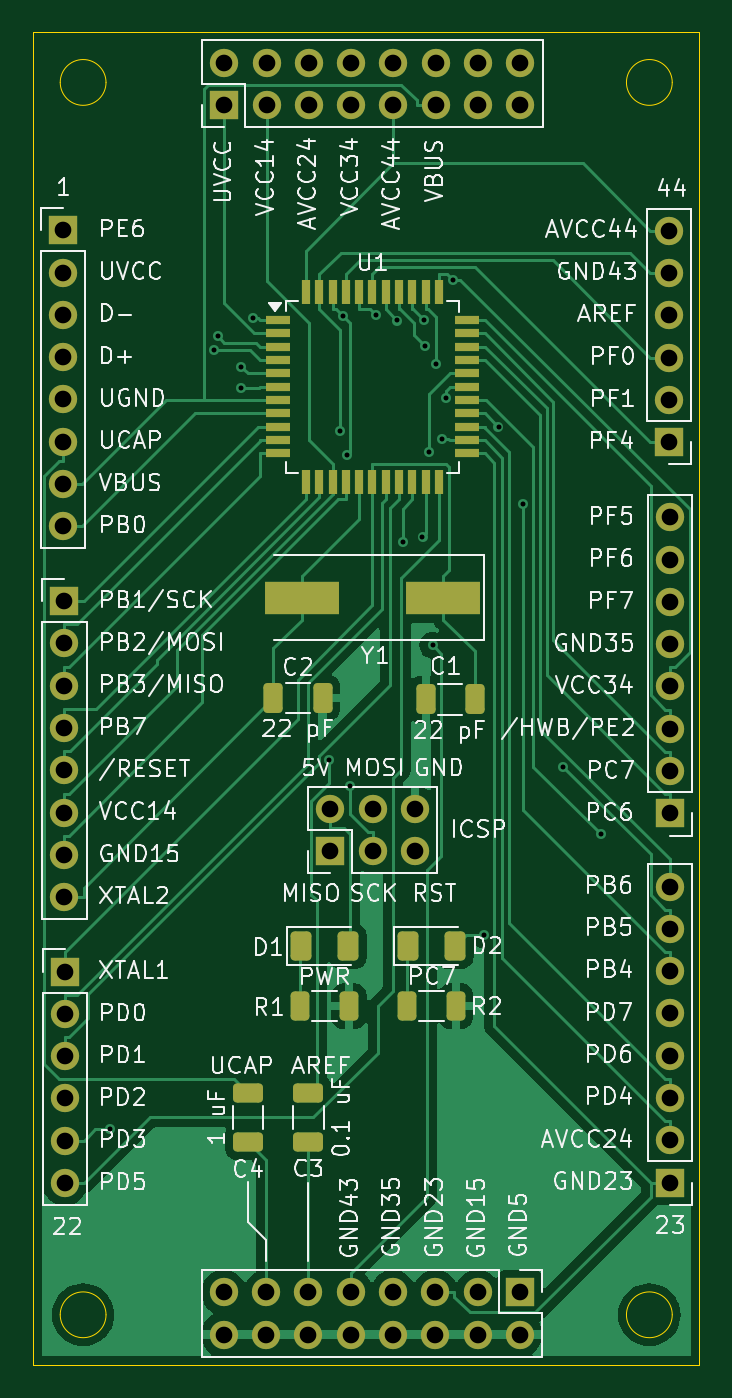
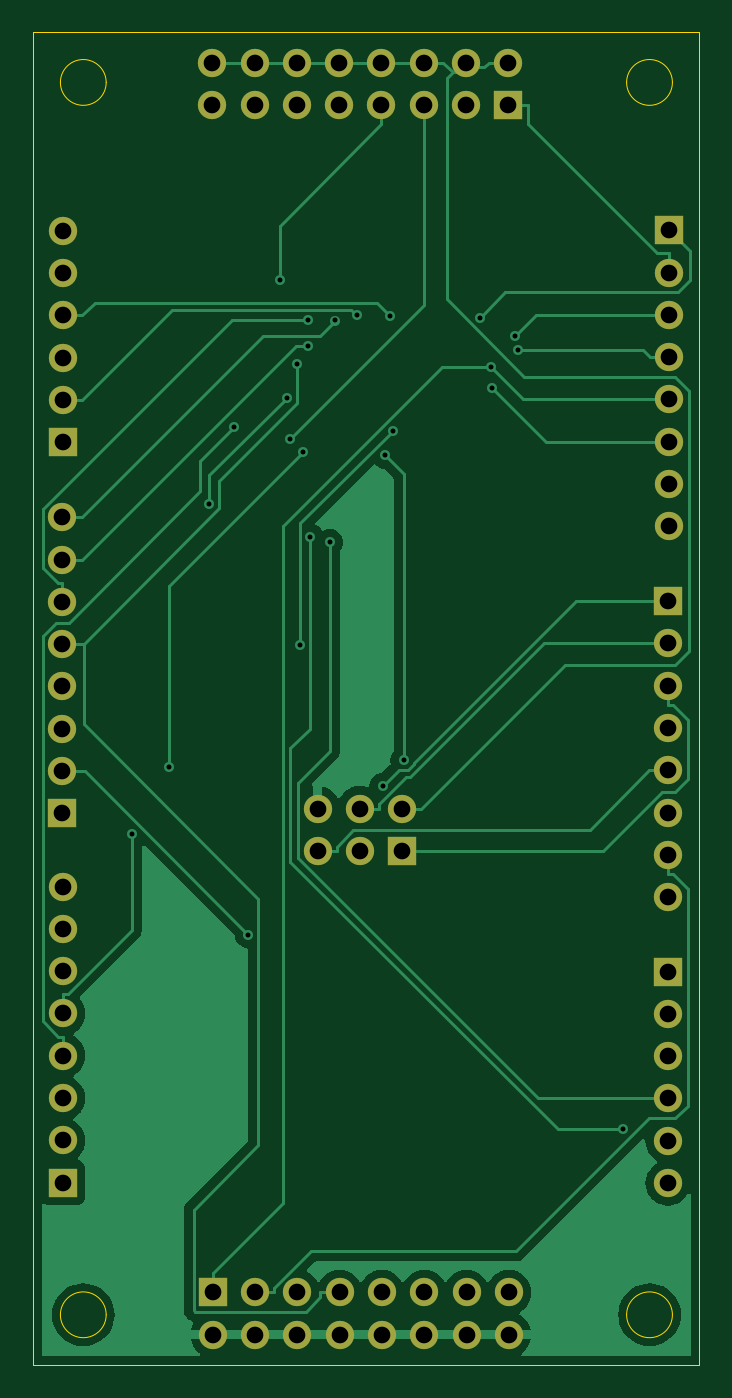
Circuit board: 11 layer files. Board 40.0 x 80.0 mm.
- bottom_copper: 32u4_breakout-B_Cu.gbr (39263 bytes)
- bottom_mask: 32u4_breakout-B_Mask.gbr (2824 bytes)
- paste: 32u4_breakout-B_Paste.gbr (456 bytes)
- bottom_silk: 32u4_breakout-B_Silkscreen.gbr (457 bytes)
- outline: 32u4_breakout-Edge_Cuts.gbr (1225 bytes)
- top_copper: 32u4_breakout-F_Cu.gbr (55539 bytes)
- top_mask: 32u4_breakout-F_Mask.gbr (5872 bytes)
- paste: 32u4_breakout-F_Paste.gbr (3504 bytes)
- top_silk: 32u4_breakout-F_Silkscreen.gbr (153252 bytes)
- drill: 32u4_breakout-NPTH.drl (265 bytes)
- drill: 32u4_breakout-PTH.drl (2116 bytes)

=== bottom_copper: 32u4_breakout-B_Cu.gbr (39263 bytes, source omitted) ===
=== bottom_mask: 32u4_breakout-B_Mask.gbr ===
%TF.GenerationSoftware,KiCad,Pcbnew,8.0.2*%
%TF.CreationDate,2024-07-23T13:49:49-06:00*%
%TF.ProjectId,32u4_breakout,33327534-5f62-4726-9561-6b6f75742e6b,rev?*%
%TF.SameCoordinates,Original*%
%TF.FileFunction,Soldermask,Bot*%
%TF.FilePolarity,Negative*%
%FSLAX46Y46*%
G04 Gerber Fmt 4.6, Leading zero omitted, Abs format (unit mm)*
G04 Created by KiCad (PCBNEW 8.0.2) date 2024-07-23 13:49:49*
%MOMM*%
%LPD*%
G01*
G04 APERTURE LIST*
%ADD10R,1.700000X1.700000*%
%ADD11O,1.700000X1.700000*%
G04 APERTURE END LIST*
D10*
%TO.C,J4*%
X121900000Y-96390000D03*
D11*
X121900000Y-98930000D03*
X121900000Y-101470000D03*
X121900000Y-104010000D03*
X121900000Y-106550000D03*
X121900000Y-109090000D03*
%TD*%
D10*
%TO.C,J9*%
X149225000Y-115650000D03*
D11*
X149225000Y-118190000D03*
X146685000Y-115650000D03*
X146685000Y-118190000D03*
X144145000Y-115650000D03*
X144145000Y-118190000D03*
X141605000Y-115650000D03*
X141605000Y-118190000D03*
X139065000Y-115650000D03*
X139065000Y-118190000D03*
X136525000Y-115650000D03*
X136525000Y-118190000D03*
X133985000Y-115650000D03*
X133985000Y-118190000D03*
X131445000Y-115650000D03*
X131445000Y-118190000D03*
%TD*%
D10*
%TO.C,J7*%
X158200000Y-64600000D03*
D11*
X158200000Y-62060000D03*
X158200000Y-59520000D03*
X158200000Y-56980000D03*
X158200000Y-54440000D03*
X158200000Y-51900000D03*
%TD*%
D10*
%TO.C,J6*%
X158250000Y-86890000D03*
D11*
X158250000Y-84350000D03*
X158250000Y-81810000D03*
X158250000Y-79270000D03*
X158250000Y-76730000D03*
X158250000Y-74190000D03*
X158250000Y-71650000D03*
X158250000Y-69110000D03*
%TD*%
D10*
%TO.C,J8*%
X131475000Y-44350000D03*
D11*
X131475000Y-41810000D03*
X134015000Y-44350000D03*
X134015000Y-41810000D03*
X136555000Y-44350000D03*
X136555000Y-41810000D03*
X139095000Y-44350000D03*
X139095000Y-41810000D03*
X141635000Y-44350000D03*
X141635000Y-41810000D03*
X144175000Y-44350000D03*
X144175000Y-41810000D03*
X146715000Y-44350000D03*
X146715000Y-41810000D03*
X149255000Y-44350000D03*
X149255000Y-41810000D03*
%TD*%
%TO.C,J1*%
X142930000Y-86610000D03*
X142930000Y-89150000D03*
X140390000Y-86610000D03*
X140390000Y-89150000D03*
X137850000Y-86610000D03*
D10*
X137850000Y-89150000D03*
%TD*%
%TO.C,J2*%
X121800000Y-51875000D03*
D11*
X121800000Y-54415000D03*
X121800000Y-56955000D03*
X121800000Y-59495000D03*
X121800000Y-62035000D03*
X121800000Y-64575000D03*
X121800000Y-67115000D03*
X121800000Y-69655000D03*
%TD*%
D10*
%TO.C,J5*%
X158225000Y-109065000D03*
D11*
X158225000Y-106525000D03*
X158225000Y-103985000D03*
X158225000Y-101445000D03*
X158225000Y-98905000D03*
X158225000Y-96365000D03*
X158225000Y-93825000D03*
X158225000Y-91285000D03*
%TD*%
D10*
%TO.C,J3*%
X121875000Y-74150000D03*
D11*
X121875000Y-76690000D03*
X121875000Y-79230000D03*
X121875000Y-81770000D03*
X121875000Y-84310000D03*
X121875000Y-86850000D03*
X121875000Y-89390000D03*
X121875000Y-91930000D03*
%TD*%
M02*

=== paste: 32u4_breakout-B_Paste.gbr ===
%TF.GenerationSoftware,KiCad,Pcbnew,8.0.2*%
%TF.CreationDate,2024-07-23T13:49:49-06:00*%
%TF.ProjectId,32u4_breakout,33327534-5f62-4726-9561-6b6f75742e6b,rev?*%
%TF.SameCoordinates,Original*%
%TF.FileFunction,Paste,Bot*%
%TF.FilePolarity,Positive*%
%FSLAX46Y46*%
G04 Gerber Fmt 4.6, Leading zero omitted, Abs format (unit mm)*
G04 Created by KiCad (PCBNEW 8.0.2) date 2024-07-23 13:49:49*
%MOMM*%
%LPD*%
G01*
G04 APERTURE LIST*
G04 APERTURE END LIST*
M02*

=== bottom_silk: 32u4_breakout-B_Silkscreen.gbr ===
%TF.GenerationSoftware,KiCad,Pcbnew,8.0.2*%
%TF.CreationDate,2024-07-23T13:49:49-06:00*%
%TF.ProjectId,32u4_breakout,33327534-5f62-4726-9561-6b6f75742e6b,rev?*%
%TF.SameCoordinates,Original*%
%TF.FileFunction,Legend,Bot*%
%TF.FilePolarity,Positive*%
%FSLAX46Y46*%
G04 Gerber Fmt 4.6, Leading zero omitted, Abs format (unit mm)*
G04 Created by KiCad (PCBNEW 8.0.2) date 2024-07-23 13:49:49*
%MOMM*%
%LPD*%
G01*
G04 APERTURE LIST*
G04 APERTURE END LIST*
M02*

=== outline: 32u4_breakout-Edge_Cuts.gbr ===
%TF.GenerationSoftware,KiCad,Pcbnew,8.0.2*%
%TF.CreationDate,2024-07-23T13:49:49-06:00*%
%TF.ProjectId,32u4_breakout,33327534-5f62-4726-9561-6b6f75742e6b,rev?*%
%TF.SameCoordinates,Original*%
%TF.FileFunction,Profile,NP*%
%FSLAX46Y46*%
G04 Gerber Fmt 4.6, Leading zero omitted, Abs format (unit mm)*
G04 Created by KiCad (PCBNEW 8.0.2) date 2024-07-23 13:49:49*
%MOMM*%
%LPD*%
G01*
G04 APERTURE LIST*
%TA.AperFunction,Profile*%
%ADD10C,0.050000*%
%TD*%
G04 APERTURE END LIST*
D10*
X158375000Y-43000000D02*
G75*
G02*
X155625000Y-43000000I-1375000J0D01*
G01*
X155625000Y-43000000D02*
G75*
G02*
X158375000Y-43000000I1375000J0D01*
G01*
X158375000Y-117000000D02*
G75*
G02*
X155625000Y-117000000I-1375000J0D01*
G01*
X155625000Y-117000000D02*
G75*
G02*
X158375000Y-117000000I1375000J0D01*
G01*
X124375000Y-117000000D02*
G75*
G02*
X121625000Y-117000000I-1375000J0D01*
G01*
X121625000Y-117000000D02*
G75*
G02*
X124375000Y-117000000I1375000J0D01*
G01*
X120000000Y-40000000D02*
X160000000Y-40000000D01*
X160000000Y-120000000D01*
X120000000Y-120000000D01*
X120000000Y-40000000D01*
X124375000Y-43000000D02*
G75*
G02*
X121625000Y-43000000I-1375000J0D01*
G01*
X121625000Y-43000000D02*
G75*
G02*
X124375000Y-43000000I1375000J0D01*
G01*
M02*

=== top_copper: 32u4_breakout-F_Cu.gbr (55539 bytes, source omitted) ===
=== top_mask: 32u4_breakout-F_Mask.gbr ===
%TF.GenerationSoftware,KiCad,Pcbnew,8.0.2*%
%TF.CreationDate,2024-07-23T13:49:49-06:00*%
%TF.ProjectId,32u4_breakout,33327534-5f62-4726-9561-6b6f75742e6b,rev?*%
%TF.SameCoordinates,Original*%
%TF.FileFunction,Soldermask,Top*%
%TF.FilePolarity,Negative*%
%FSLAX46Y46*%
G04 Gerber Fmt 4.6, Leading zero omitted, Abs format (unit mm)*
G04 Created by KiCad (PCBNEW 8.0.2) date 2024-07-23 13:49:49*
%MOMM*%
%LPD*%
G01*
G04 APERTURE LIST*
G04 Aperture macros list*
%AMRoundRect*
0 Rectangle with rounded corners*
0 $1 Rounding radius*
0 $2 $3 $4 $5 $6 $7 $8 $9 X,Y pos of 4 corners*
0 Add a 4 corners polygon primitive as box body*
4,1,4,$2,$3,$4,$5,$6,$7,$8,$9,$2,$3,0*
0 Add four circle primitives for the rounded corners*
1,1,$1+$1,$2,$3*
1,1,$1+$1,$4,$5*
1,1,$1+$1,$6,$7*
1,1,$1+$1,$8,$9*
0 Add four rect primitives between the rounded corners*
20,1,$1+$1,$2,$3,$4,$5,0*
20,1,$1+$1,$4,$5,$6,$7,0*
20,1,$1+$1,$6,$7,$8,$9,0*
20,1,$1+$1,$8,$9,$2,$3,0*%
G04 Aperture macros list end*
%ADD10RoundRect,0.250000X-0.312500X-0.625000X0.312500X-0.625000X0.312500X0.625000X-0.312500X0.625000X0*%
%ADD11RoundRect,0.250000X-0.375000X-0.625000X0.375000X-0.625000X0.375000X0.625000X-0.375000X0.625000X0*%
%ADD12R,4.500000X2.000000*%
%ADD13R,1.700000X1.700000*%
%ADD14O,1.700000X1.700000*%
%ADD15RoundRect,0.250000X-0.650000X0.325000X-0.650000X-0.325000X0.650000X-0.325000X0.650000X0.325000X0*%
%ADD16R,1.500000X0.550000*%
%ADD17R,0.550000X1.500000*%
%ADD18RoundRect,0.250000X0.325000X0.650000X-0.325000X0.650000X-0.325000X-0.650000X0.325000X-0.650000X0*%
%ADD19RoundRect,0.250000X-0.325000X-0.650000X0.325000X-0.650000X0.325000X0.650000X-0.325000X0.650000X0*%
%ADD20RoundRect,0.250000X0.650000X-0.325000X0.650000X0.325000X-0.650000X0.325000X-0.650000X-0.325000X0*%
G04 APERTURE END LIST*
D10*
%TO.C,R2*%
X142450000Y-98450000D03*
X145375000Y-98450000D03*
%TD*%
D11*
%TO.C,D2*%
X142525000Y-94850000D03*
X145325000Y-94850000D03*
%TD*%
D12*
%TO.C,Y1*%
X144625000Y-73950000D03*
X136125000Y-73950000D03*
%TD*%
D13*
%TO.C,J4*%
X121900000Y-96390000D03*
D14*
X121900000Y-98930000D03*
X121900000Y-101470000D03*
X121900000Y-104010000D03*
X121900000Y-106550000D03*
X121900000Y-109090000D03*
%TD*%
D10*
%TO.C,R1*%
X136037500Y-98475000D03*
X138962500Y-98475000D03*
%TD*%
D15*
%TO.C,C3*%
X136525000Y-103675000D03*
X136525000Y-106625000D03*
%TD*%
D13*
%TO.C,J9*%
X149225000Y-115650000D03*
D14*
X149225000Y-118190000D03*
X146685000Y-115650000D03*
X146685000Y-118190000D03*
X144145000Y-115650000D03*
X144145000Y-118190000D03*
X141605000Y-115650000D03*
X141605000Y-118190000D03*
X139065000Y-115650000D03*
X139065000Y-118190000D03*
X136525000Y-115650000D03*
X136525000Y-118190000D03*
X133985000Y-115650000D03*
X133985000Y-118190000D03*
X131445000Y-115650000D03*
X131445000Y-118190000D03*
%TD*%
D11*
%TO.C,D1*%
X136100000Y-94875000D03*
X138900000Y-94875000D03*
%TD*%
D13*
%TO.C,J7*%
X158200000Y-64600000D03*
D14*
X158200000Y-62060000D03*
X158200000Y-59520000D03*
X158200000Y-56980000D03*
X158200000Y-54440000D03*
X158200000Y-51900000D03*
%TD*%
D16*
%TO.C,U1*%
X134675000Y-57275000D03*
X134675000Y-58075000D03*
X134675000Y-58875000D03*
X134675000Y-59675000D03*
X134675000Y-60475000D03*
X134675000Y-61275000D03*
X134675000Y-62075000D03*
X134675000Y-62875000D03*
X134675000Y-63675000D03*
X134675000Y-64475000D03*
X134675000Y-65275000D03*
D17*
X136375000Y-66975000D03*
X137175000Y-66975000D03*
X137975000Y-66975000D03*
X138775000Y-66975000D03*
X139575000Y-66975000D03*
X140375000Y-66975000D03*
X141175000Y-66975000D03*
X141975000Y-66975000D03*
X142775000Y-66975000D03*
X143575000Y-66975000D03*
X144375000Y-66975000D03*
D16*
X146075000Y-65275000D03*
X146075000Y-64475000D03*
X146075000Y-63675000D03*
X146075000Y-62875000D03*
X146075000Y-62075000D03*
X146075000Y-61275000D03*
X146075000Y-60475000D03*
X146075000Y-59675000D03*
X146075000Y-58875000D03*
X146075000Y-58075000D03*
X146075000Y-57275000D03*
D17*
X144375000Y-55575000D03*
X143575000Y-55575000D03*
X142775000Y-55575000D03*
X141975000Y-55575000D03*
X141175000Y-55575000D03*
X140375000Y-55575000D03*
X139575000Y-55575000D03*
X138775000Y-55575000D03*
X137975000Y-55575000D03*
X137175000Y-55575000D03*
X136375000Y-55575000D03*
%TD*%
D13*
%TO.C,J6*%
X158250000Y-86890000D03*
D14*
X158250000Y-84350000D03*
X158250000Y-81810000D03*
X158250000Y-79270000D03*
X158250000Y-76730000D03*
X158250000Y-74190000D03*
X158250000Y-71650000D03*
X158250000Y-69110000D03*
%TD*%
D18*
%TO.C,C1*%
X146525000Y-80050000D03*
X143575000Y-80050000D03*
%TD*%
D13*
%TO.C,J8*%
X131475000Y-44350000D03*
D14*
X131475000Y-41810000D03*
X134015000Y-44350000D03*
X134015000Y-41810000D03*
X136555000Y-44350000D03*
X136555000Y-41810000D03*
X139095000Y-44350000D03*
X139095000Y-41810000D03*
X141635000Y-44350000D03*
X141635000Y-41810000D03*
X144175000Y-44350000D03*
X144175000Y-41810000D03*
X146715000Y-44350000D03*
X146715000Y-41810000D03*
X149255000Y-44350000D03*
X149255000Y-41810000D03*
%TD*%
%TO.C,J1*%
X142930000Y-86610000D03*
X142930000Y-89150000D03*
X140390000Y-86610000D03*
X140390000Y-89150000D03*
X137850000Y-86610000D03*
D13*
X137850000Y-89150000D03*
%TD*%
%TO.C,J2*%
X121800000Y-51875000D03*
D14*
X121800000Y-54415000D03*
X121800000Y-56955000D03*
X121800000Y-59495000D03*
X121800000Y-62035000D03*
X121800000Y-64575000D03*
X121800000Y-67115000D03*
X121800000Y-69655000D03*
%TD*%
D19*
%TO.C,C2*%
X134425000Y-79950000D03*
X137375000Y-79950000D03*
%TD*%
D13*
%TO.C,J5*%
X158225000Y-109065000D03*
D14*
X158225000Y-106525000D03*
X158225000Y-103985000D03*
X158225000Y-101445000D03*
X158225000Y-98905000D03*
X158225000Y-96365000D03*
X158225000Y-93825000D03*
X158225000Y-91285000D03*
%TD*%
D20*
%TO.C,C4*%
X132900000Y-106625000D03*
X132900000Y-103675000D03*
%TD*%
D13*
%TO.C,J3*%
X121875000Y-74150000D03*
D14*
X121875000Y-76690000D03*
X121875000Y-79230000D03*
X121875000Y-81770000D03*
X121875000Y-84310000D03*
X121875000Y-86850000D03*
X121875000Y-89390000D03*
X121875000Y-91930000D03*
%TD*%
M02*

=== paste: 32u4_breakout-F_Paste.gbr (3504 bytes, source withheld) ===
=== top_silk: 32u4_breakout-F_Silkscreen.gbr (153252 bytes, source omitted) ===
=== drill: 32u4_breakout-NPTH.drl ===
M48
; DRILL file {KiCad 8.0.2} date 2024-07-23T13:49:52-0600
; FORMAT={-:-/ absolute / inch / decimal}
; #@! TF.CreationDate,2024-07-23T13:49:52-06:00
; #@! TF.GenerationSoftware,Kicad,Pcbnew,8.0.2
; #@! TF.FileFunction,NonPlated,1,2,NPTH
FMAT,2
INCH
%
G90
G05
M30

=== drill: 32u4_breakout-PTH.drl ===
M48
; DRILL file {KiCad 8.0.2} date 2024-07-23T13:49:52-0600
; FORMAT={-:-/ absolute / inch / decimal}
; #@! TF.CreationDate,2024-07-23T13:49:52-06:00
; #@! TF.GenerationSoftware,Kicad,Pcbnew,8.0.2
; #@! TF.FileFunction,Plated,1,2,PTH
FMAT,2
INCH
; #@! TA.AperFunction,Plated,PTH,ViaDrill
T1C0.0118
; #@! TA.AperFunction,Plated,PTH,ComponentDrill
T2C0.0394
%
G90
G05
T1
X4.9055Y-4.1678
X5.1526Y-2.3258
X5.1607Y-2.2932
X5.2148Y-2.4158
X5.2167Y-2.3662
X5.2441Y-2.249
X5.4237Y-3.2954
X5.4497Y-2.5164
X5.4567Y-2.245
X5.4669Y-2.5747
X5.4731Y-3.3564
X5.5347Y-2.2437
X5.5852Y-2.2557
X5.5982Y-2.7805
X5.6448Y-2.7669
X5.6489Y-2.2549
X5.6501Y-2.3153
X5.6606Y-2.5666
X5.6687Y-3.0235
X5.6761Y-2.3595
X5.6914Y-2.5347
X5.7Y-2.4379
X5.7168Y-2.1599
X5.7907Y-3.7084
X5.8245Y-2.5075
X5.8829Y-2.6901
X5.9776Y-3.3114
X6.0659Y-3.4702
T2
X4.7953Y-2.0423
X4.7953Y-2.1423
X4.7953Y-2.2423
X4.7953Y-2.3423
X4.7953Y-2.4423
X4.7953Y-2.5423
X4.7953Y-2.6423
X4.7953Y-2.7423
X4.7982Y-2.9193
X4.7982Y-3.0193
X4.7982Y-3.1193
X4.7982Y-3.2193
X4.7982Y-3.3193
X4.7982Y-3.4193
X4.7982Y-3.5193
X4.7982Y-3.6193
X4.7992Y-3.7949
X4.7992Y-3.8949
X4.7992Y-3.9949
X4.7992Y-4.0949
X4.7992Y-4.1949
X4.7992Y-4.2949
X5.175Y-4.5531
X5.175Y-4.6531
X5.1762Y-1.6461
X5.1762Y-1.7461
X5.275Y-4.5531
X5.275Y-4.6531
X5.2762Y-1.6461
X5.2762Y-1.7461
X5.375Y-4.5531
X5.375Y-4.6531
X5.3762Y-1.6461
X5.3762Y-1.7461
X5.4272Y-3.4098
X5.4272Y-3.5098
X5.475Y-4.5531
X5.475Y-4.6531
X5.4762Y-1.6461
X5.4762Y-1.7461
X5.5272Y-3.4098
X5.5272Y-3.5098
X5.575Y-4.5531
X5.575Y-4.6531
X5.5762Y-1.6461
X5.5762Y-1.7461
X5.6272Y-3.4098
X5.6272Y-3.5098
X5.675Y-4.5531
X5.675Y-4.6531
X5.6762Y-1.6461
X5.6762Y-1.7461
X5.775Y-4.5531
X5.775Y-4.6531
X5.7762Y-1.6461
X5.7762Y-1.7461
X5.875Y-4.5531
X5.875Y-4.6531
X5.8762Y-1.6461
X5.8762Y-1.7461
X6.2283Y-2.0433
X6.2283Y-2.1433
X6.2283Y-2.2433
X6.2283Y-2.3433
X6.2283Y-2.4433
X6.2283Y-2.5433
X6.2293Y-3.5939
X6.2293Y-3.6939
X6.2293Y-3.7939
X6.2293Y-3.8939
X6.2293Y-3.9939
X6.2293Y-4.0939
X6.2293Y-4.1939
X6.2293Y-4.2939
X6.2303Y-2.7209
X6.2303Y-2.8209
X6.2303Y-2.9209
X6.2303Y-3.0209
X6.2303Y-3.1209
X6.2303Y-3.2209
X6.2303Y-3.3209
X6.2303Y-3.4209
M30
